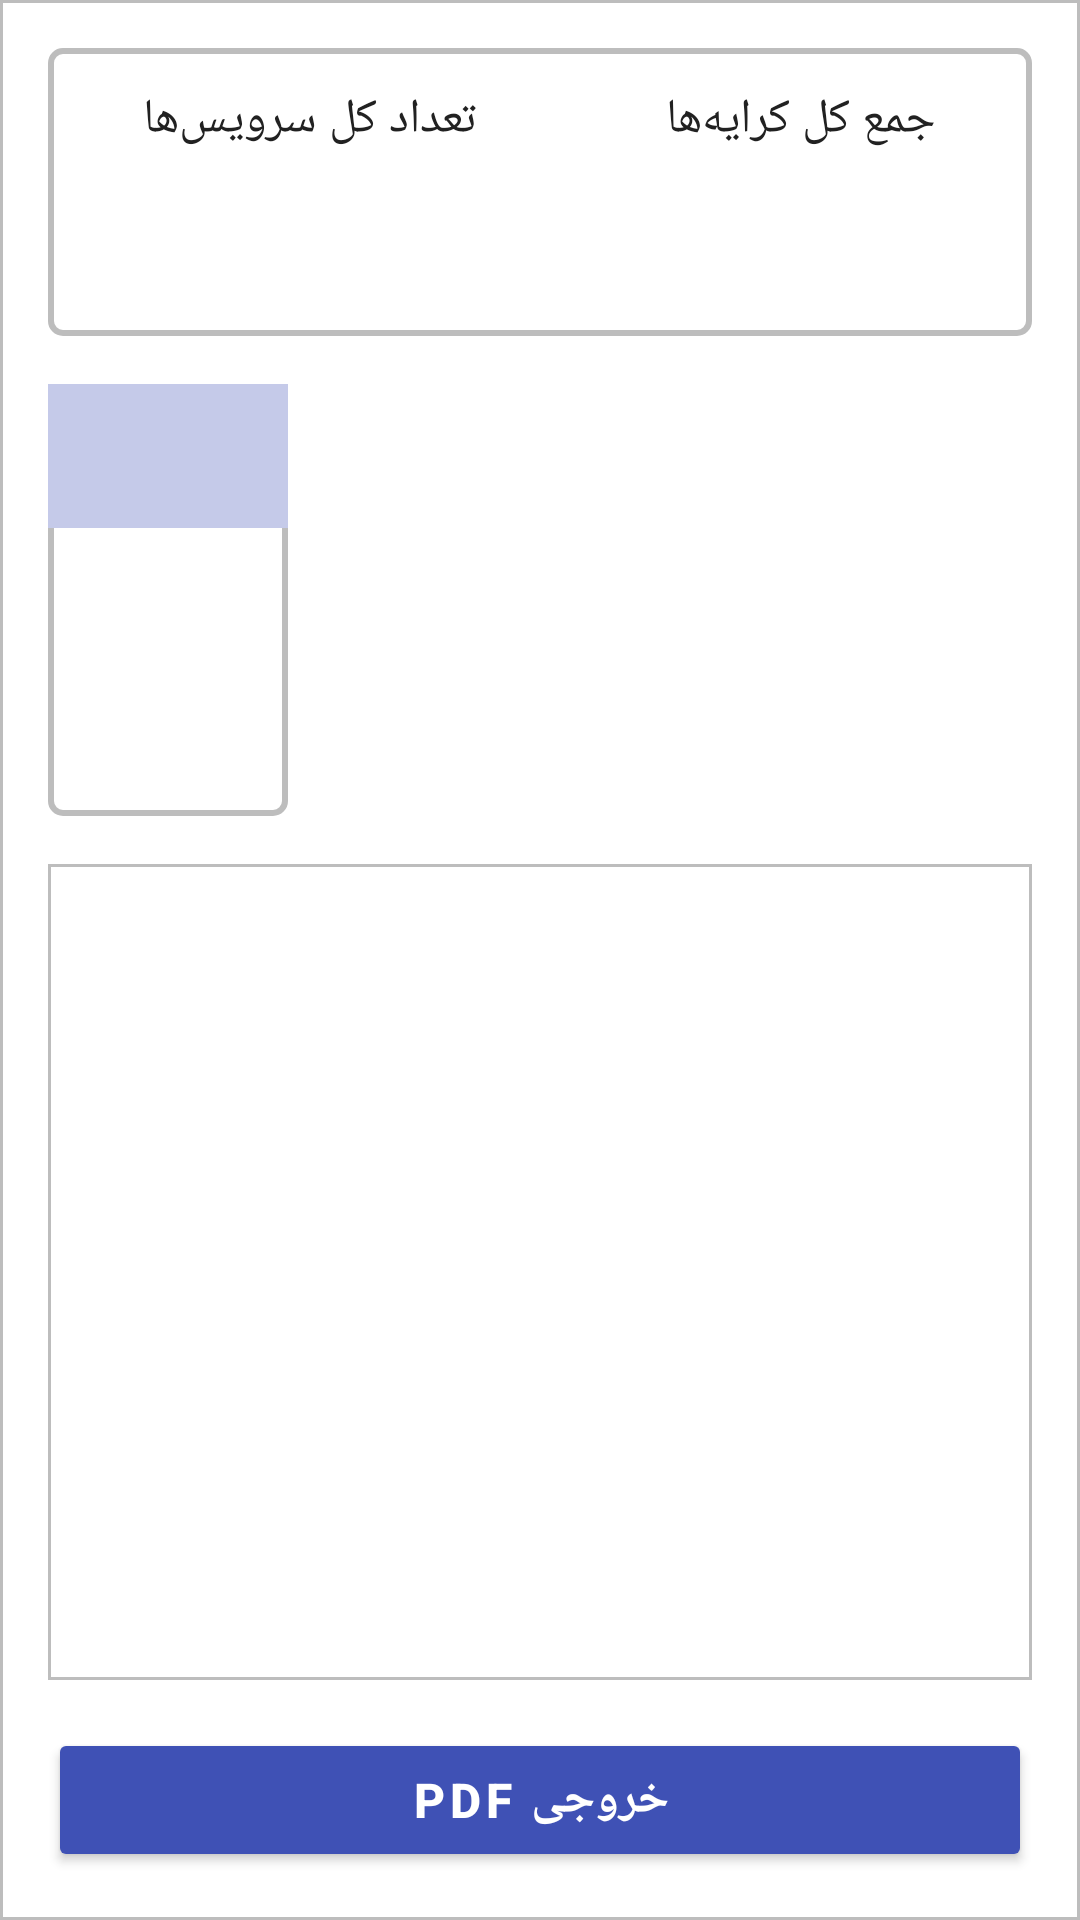

This screen was rendered from an Android layout file. Write that file and the resources it references.
<!-- AndroidManifest.xml: application theme Theme.Material3.DayNight -->
<!-- res/layout/activity_driver_performance.xml -->
<?xml version="1.0" encoding="utf-8"?>
<LinearLayout xmlns:android="http://schemas.android.com/apk/res/android"
    xmlns:app="http://schemas.android.com/apk/res-auto"
    xmlns:tools="http://schemas.android.com/tools"
    android:layout_width="match_parent"
    android:layout_height="match_parent"
    android:orientation="vertical"
    android:padding="16dp"
    android:textColor="@color/primary_text"
    android:text="@string/total_services"
    android:background="@drawable/cell_border">

    
    <TableLayout
        android:id="@+id/monthly_summary_table"
        android:layout_width="match_parent"
        android:layout_height="wrap_content"
        android:stretchColumns="*"
        android:background="@drawable/table_border">

        <TableRow>
            <TextView
                android:text="تعداد کل سرویس‌ها"
                android:layout_height="48dp"
                android:gravity="center"
                android:textColor="@color/primary_text"
                android:textSize="16sp"
                android:padding="8dp"/>

            <TextView
                android:text="جمع کل کرایه‌ها"
                android:layout_height="48dp"
                android:gravity="center"
                android:textColor="@color/primary_text"
                android:textSize="16sp"
                android:padding="8dp"/>
        </TableRow>

        <TableRow>
            <TextView
                android:id="@+id/tv_total_services"
                android:layout_height="48dp"
                android:gravity="center"
                android:textSize="18sp"
                android:textStyle="bold"
                android:padding="8dp"/>

            <TextView
                android:id="@+id/tv_total_fares"
                android:layout_height="48dp"
                android:gravity="center"
                android:textSize="18sp"
                android:textStyle="bold"
                android:padding="8dp"/>
        </TableRow>
    </TableLayout>

    
    <HorizontalScrollView
        android:layout_width="match_parent"
        android:layout_height="wrap_content"
        android:layout_marginTop="16dp">

        <TableLayout
            android:layout_width="wrap_content"
            android:layout_height="wrap_content"
            android:stretchColumns="*"
            android:background="@drawable/table_border">

            
            <TableRow>
                <TextView
                    android:id="@+id/tv_driver5_header"
                    android:layout_height="48dp"
                    android:gravity="center"
                    android:textSize="14sp"
                    android:background="@color/primary_light"
                    android:padding="8dp"/>

                <TextView
                    android:id="@+id/tv_driver4_header"
                    android:layout_height="48dp"
                    android:gravity="center"
                    android:textSize="14sp"
                    android:background="@color/primary_light"
                    android:padding="8dp"/>

                <TextView
                    android:id="@+id/tv_driver3_header"
                    android:layout_height="48dp"
                    android:gravity="center"
                    android:textSize="14sp"
                    android:background="@color/primary_light"
                    android:padding="8dp"/>

                <TextView
                    android:id="@+id/tv_driver2_header"
                    android:layout_height="48dp"
                    android:gravity="center"
                    android:textSize="14sp"
                    android:background="@color/primary_light"
                    android:padding="8dp"/>

                <TextView
                    android:id="@+id/tv_driver1_header"
                    android:layout_height="48dp"
                    android:gravity="center"
                    android:textSize="14sp"
                    android:background="@color/primary_light"
                    android:padding="8dp"/>
            </TableRow>

            
            <TableRow>
                <TextView
                    android:id="@+id/tv_driver5_services"
                    android:layout_height="48dp"
                    android:gravity="center"
                    android:textSize="14sp"
                    android:padding="8dp"/>

                <TextView
                    android:id="@+id/tv_driver4_services"
                    android:layout_height="48dp"
                    android:gravity="center"
                    android:textSize="14sp"
                    android:padding="8dp"/>

                <TextView
                    android:id="@+id/tv_driver3_services"
                    android:layout_height="48dp"
                    android:gravity="center"
                    android:textSize="14sp"
                    android:padding="8dp"/>

                <TextView
                    android:id="@+id/tv_driver2_services"
                    android:layout_height="48dp"
                    android:gravity="center"
                    android:textSize="14sp"
                    android:padding="8dp"/>

                <TextView
                    android:id="@+id/tv_driver1_services"
                    android:layout_height="48dp"
                    android:gravity="center"
                    android:textSize="14sp"
                    android:padding="8dp"/>
            </TableRow>

            
            <TableRow>
                <TextView
                    android:id="@+id/tv_driver5_fares"
                    android:layout_height="48dp"
                    android:gravity="center"
                    android:textSize="14sp"
                    android:padding="8dp"/>

                <TextView
                    android:id="@+id/tv_driver4_fares"
                    android:layout_height="48dp"
                    android:gravity="center"
                    android:textSize="14sp"
                    android:padding="8dp"/>

                <TextView
                    android:id="@+id/tv_driver3_fares"
                    android:layout_height="48dp"
                    android:gravity="center"
                    android:textSize="14sp"
                    android:padding="8dp"/>

                <TextView
                    android:id="@+id/tv_driver2_fares"
                    android:layout_height="48dp"
                    android:gravity="center"
                    android:textSize="14sp"
                    android:padding="8dp"/>

                <TextView
                    android:id="@+id/tv_driver1_fares"
                    android:layout_height="48dp"
                    android:gravity="center"
                    android:textSize="14sp"
                    android:padding="8dp"/>
            </TableRow>
        </TableLayout>
    </HorizontalScrollView>

    
    <androidx.recyclerview.widget.RecyclerView
        android:id="@+id/rv_daily_performance"
        android:layout_width="match_parent"
        android:layout_height="0dp"
        android:layout_weight="1"
        android:layout_marginTop="16dp"
        android:padding="8dp"
        android:background="@drawable/cell_border"
        app:layoutManager="androidx.recyclerview.widget.LinearLayoutManager"/>

<Button
        android:id="@+id/btn_export_pdf"
        android:layout_width="match_parent"
        android:layout_height="48dp"
        android:layout_marginTop="16dp"
        android:text="خروجی PDF"
        android:backgroundTint="@color/primary_color"
        android:textColor="@color/white"
        android:textSize="16sp"
        android:gravity="center"
        android:textStyle="bold"
        android:letterSpacing="0.1"/>

</LinearLayout>
<!-- resources referenced by this layout -->
<resources>
  <color name="primary_color">#3F51B5</color>
  <color name="primary_light">#C5CAE9</color>
  <color name="primary_text">#212121</color>
  <color name="white">#FFFFFF</color>
  <!-- drawable cell_border (drawable) -->
  <?xml version="1.0" encoding="utf-8"?>
  <shape xmlns:android="http://schemas.android.com/apk/res/android">
      <solid android:color="@color/white"/>
      <stroke
          android:width="1dp"
          android:color="@color/border_color"/>
      <padding
          android:left="4dp"
          android:top="4dp"
          android:right="4dp"
          android:bottom="4dp"/>
  </shape>
  <!-- drawable table_border (drawable) -->
  <?xml version="1.0" encoding="utf-8"?>
  <shape xmlns:android="http://schemas.android.com/apk/res/android">
      <solid android:color="@color/white"/>
      <stroke
          android:width="2dp"
          android:color="@color/border_color"/>
      <corners android:radius="4dp"/>
  </shape>
  <string name="total_services">تعداد سرویس‌ها: %d</string>
  <color name="border_color">#BDBDBD</color>
</resources>
